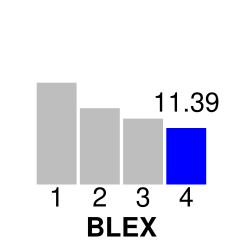

Source data for this figure (header and first rows):
1	1	20.70	
2	1	15.46	
3	1	13.33	
4	2	11.39	11.39
